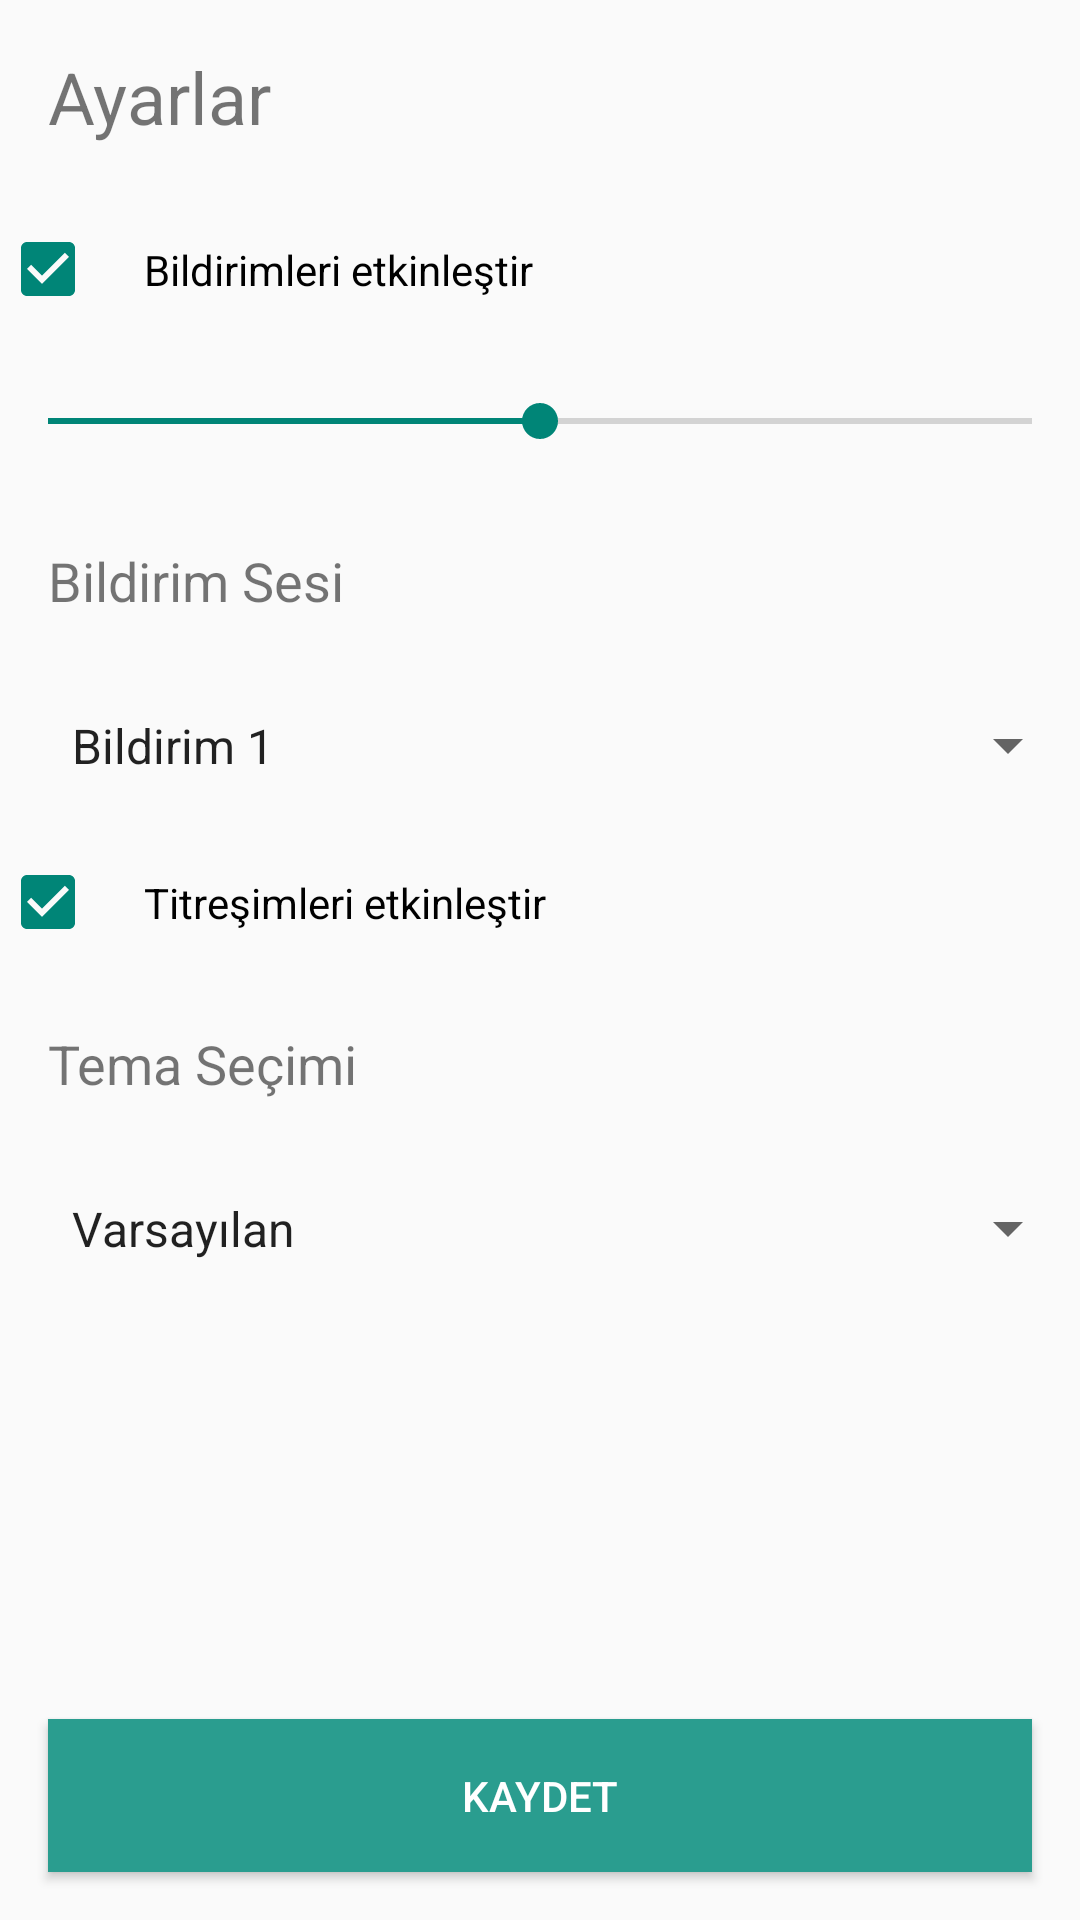

Reconstruct the res/layout file that produces this screen, plus the resources it refers to.
<!-- AndroidManifest.xml: application theme Theme.AppTez -->
<!-- res/layout/fragment_settings.xml -->
<?xml version="1.0" encoding="utf-8"?>
<androidx.constraintlayout.widget.ConstraintLayout xmlns:android="http://schemas.android.com/apk/res/android"
    xmlns:app="http://schemas.android.com/apk/res-auto"
    xmlns:tools="http://schemas.android.com/tools"
    android:id="@+id/settings"
    android:layout_width="match_parent"
    android:layout_height="match_parent"
    android:orientation="vertical"
    tools:context=".SettingsFragment">

    <LinearLayout
        android:id="@+id/linearLayout"
        android:layout_width="match_parent"
        android:layout_height="wrap_content"
        android:orientation="vertical"
        app:layout_constraintEnd_toEndOf="parent"
        app:layout_constraintStart_toStartOf="parent"
        app:layout_constraintTop_toTopOf="parent">


        <TextView
            android:id="@+id/settings_title"
            android:layout_width="match_parent"
            android:layout_height="wrap_content"
            android:padding="16dp"
            android:text="Ayarlar"
            android:textSize="24sp" />

        <CheckBox
            android:id="@+id/notifications_checkbox"
            android:layout_width="match_parent"
            android:layout_height="wrap_content"
            android:checked="true"
            android:padding="16dp"
            android:text="Bildirimleri etkinleştir" />

        <SeekBar
            android:id="@+id/volume_seekbar"
            android:layout_width="match_parent"
            android:layout_height="wrap_content"
            android:max="100"
            android:padding="16dp"
            android:progress="50" />

        <TextView
            android:id="@+id/notification_sound_title"
            android:layout_width="match_parent"
            android:layout_height="wrap_content"
            android:padding="16dp"
            android:text="Bildirim Sesi"
            android:textSize="18sp" />

        <Spinner
            android:id="@+id/notification_sound_spinner"
            android:layout_width="match_parent"
            android:layout_height="wrap_content"
            android:entries="@array/notification_sounds"
            android:padding="16dp" />

        <CheckBox
            android:id="@+id/vibrating"
            android:layout_width="match_parent"
            android:layout_height="wrap_content"
            android:checked="true"
            android:padding="16dp"
            android:text="Titreşimleri etkinleştir" />

        <TextView
            android:id="@+id/tema"
            android:layout_width="match_parent"
            android:layout_height="wrap_content"
            android:padding="16dp"
            android:text="Tema Seçimi"
            android:textSize="18sp" />

        <Spinner
            android:id="@+id/tema_spinner"
            android:layout_width="match_parent"
            android:layout_height="wrap_content"
            android:entries="@array/tema_opt"
            android:padding="16dp" />


    </LinearLayout>

    <Button
        android:id="@+id/save_button"
        android:layout_width="match_parent"
        android:layout_height="wrap_content"
        android:layout_gravity="center"
        android:layout_marginLeft="16dp"
        android:layout_marginRight="16dp"
        android:layout_marginBottom="16dp"
        android:background="#2a9d8f"
        android:padding="16dp"
        android:text="Kaydet"
        android:textColor="@color/white"

        app:layout_constraintBottom_toBottomOf="parent"
        app:layout_constraintEnd_toEndOf="parent"
        app:layout_constraintHorizontal_bias="0.0"
        app:layout_constraintStart_toStartOf="parent"
         />
</androidx.constraintlayout.widget.ConstraintLayout>
<!-- resources referenced by this layout -->
<resources>
  <string-array name="notification_sounds">
          <item>Bildirim 1</item>
          <item>Bildirim 2</item>
          <item>Bildirim 3</item>
  
      </string-array>
  <string-array name="tema_opt">
          <item>Varsayılan</item>
          <item>Gece Modu</item>
  
  
      </string-array>
  <color name="white">#FFFFFFFF</color>
  <style name="Theme.AppTez" parent="Theme.AppCompat.Light.DarkActionBar">
          
          <item name="colorPrimary">@color/purple_700</item>
          <item name="colorPrimaryVariant">@color/purple_700</item>
          <item name="colorOnPrimary">@color/white</item>
          
          <item name="colorSecondary">@color/teal_200</item>
          <item name="colorSecondaryVariant">@color/teal_700</item>
          <item name="colorOnSecondary">@color/black</item>
          
          <item name="android:statusBarColor">?attr/colorPrimaryVariant</item>
          
      </style>
  <color name="purple_700">#2a9d8f</color>
  <color name="teal_200">#FF03DAC5</color>
  <color name="teal_700">#FF018786</color>
  <color name="black">#FF000000</color>
</resources>
